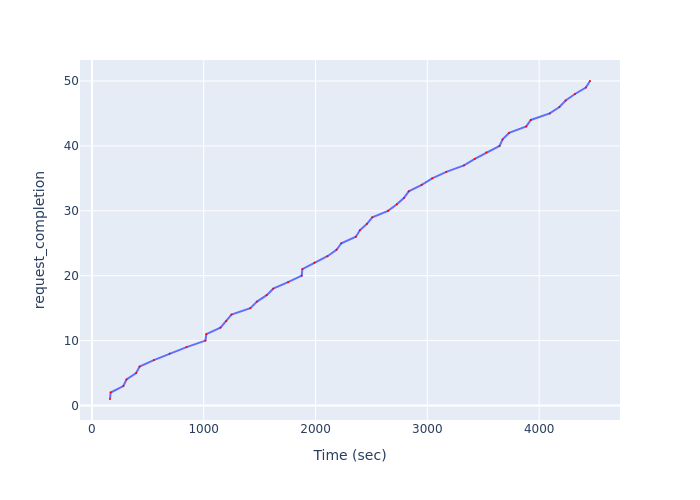

Data behind this chart, as committed beside it:
Time (sec), request_completion
161.8, 1
167.8, 2
281.1, 3
309.6, 4
395.7, 5
426.7, 6
554, 7
695.5, 8
846.9, 9
1015, 10
1023, 11
1150, 12
1201, 13
1248, 14
1417, 15
1476, 16
1563, 17
1622, 18
1754, 19
1877, 20
1882, 21
1990, 22
2107, 23
2188, 24
2231, 25
2361, 26
2396, 27
2460, 28
2508, 29
2649, 30
2727, 31
2792, 32
2834, 33
2950, 34
3043, 35
3169, 36
3328, 37
3424, 38
3529, 39
3646, 40
3673, 41
3731, 42
3885, 43
3925, 44
4095, 45
4182, 46
4237, 47
4321, 48
4418, 49
4455, 50
